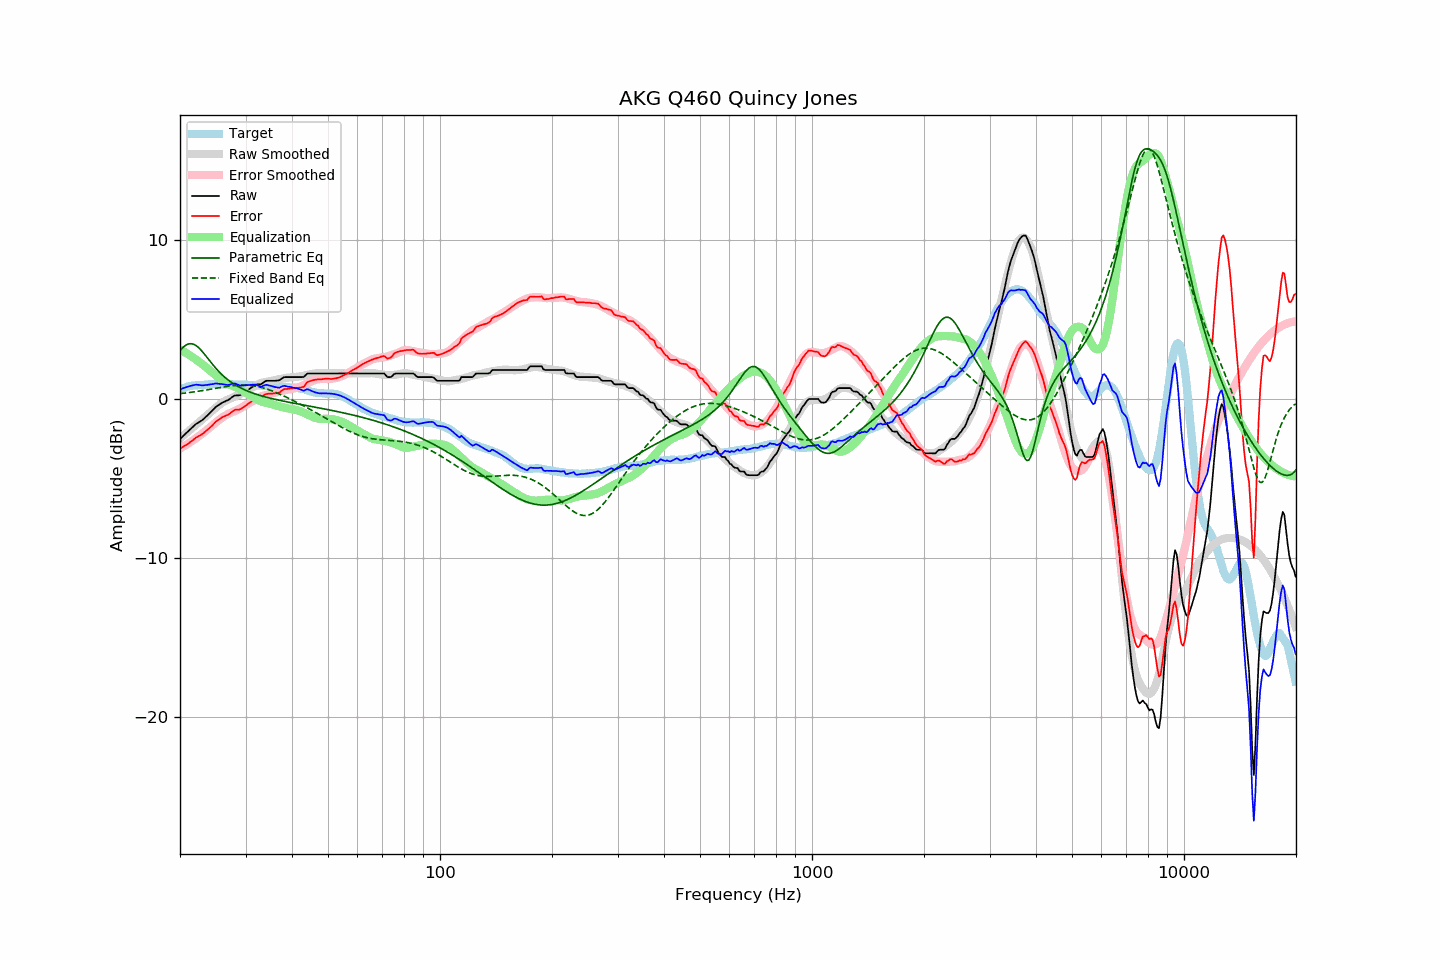

The file beside this chart, header and first rows:
frequency, raw, error, smoothed, error_smoothed, equalization, parametric_eq, fixed_band_eq, equalized_raw, equalized_smoothed, target
20.00, -2.51, -3.12, -2.48, -3.11, 3.11, 3.04, 0.33, 0.60, 0.63, 0.61
20.20, -2.42, -3.07, -2.40, -3.06, 3.06, 3.15, 0.34, 0.64, 0.66, 0.65
20.40, -2.32, -3.00, -2.31, -3.00, 3.00, 3.25, 0.35, 0.68, 0.69, 0.68
20.61, -2.23, -2.94, -2.22, -2.94, 2.94, 3.33, 0.37, 0.70, 0.71, 0.71
20.81, -2.13, -2.88, -2.14, -2.87, 2.87, 3.39, 0.38, 0.74, 0.74, 0.75
21.02, -2.04, -2.83, -2.05, -2.81, 2.81, 3.44, 0.39, 0.77, 0.76, 0.79
21.23, -1.94, -2.74, -1.96, -2.74, 2.74, 3.46, 0.40, 0.80, 0.78, 0.80
21.44, -1.85, -2.67, -1.88, -2.68, 2.68, 3.47, 0.42, 0.83, 0.80, 0.82
21.66, -1.75, -2.59, -1.79, -2.61, 2.61, 3.45, 0.43, 0.86, 0.82, 0.84
21.87, -1.66, -2.51, -1.70, -2.54, 2.54, 3.41, 0.45, 0.88, 0.84, 0.85
22.09, -1.57, -2.43, -1.62, -2.47, 2.47, 3.35, 0.46, 0.90, 0.85, 0.86
22.31, -1.51, -2.37, -1.53, -2.40, 2.40, 3.27, 0.48, 0.89, 0.87, 0.86
22.54, -1.45, -2.32, -1.45, -2.32, 2.32, 3.18, 0.49, 0.87, 0.88, 0.87
22.76, -1.39, -2.27, -1.36, -2.25, 2.25, 3.07, 0.51, 0.86, 0.89, 0.88
22.99, -1.32, -2.20, -1.28, -2.17, 2.17, 2.96, 0.52, 0.85, 0.89, 0.88
23.22, -1.23, -2.12, -1.19, -2.09, 2.09, 2.84, 0.54, 0.86, 0.90, 0.89
23.45, -1.13, -2.03, -1.10, -2.01, 2.01, 2.71, 0.56, 0.88, 0.90, 0.90
23.69, -1.04, -1.95, -1.01, -1.92, 1.92, 2.58, 0.57, 0.88, 0.91, 0.91
23.92, -0.94, -1.86, -0.92, -1.84, 1.84, 2.45, 0.59, 0.90, 0.91, 0.92
24.16, -0.84, -1.77, -0.83, -1.75, 1.75, 2.33, 0.61, 0.91, 0.92, 0.93
24.40, -0.74, -1.68, -0.74, -1.67, 1.67, 2.20, 0.63, 0.93, 0.92, 0.94
24.65, -0.64, -1.57, -0.66, -1.58, 1.58, 2.08, 0.64, 0.94, 0.92, 0.93
24.89, -0.53, -1.46, -0.57, -1.50, 1.50, 1.96, 0.66, 0.97, 0.93, 0.93
25.14, -0.45, -1.38, -0.49, -1.42, 1.42, 1.85, 0.68, 0.97, 0.93, 0.93
25.39, -0.39, -1.32, -0.41, -1.34, 1.34, 1.74, 0.70, 0.95, 0.93, 0.93
25.65, -0.32, -1.25, -0.33, -1.26, 1.26, 1.63, 0.72, 0.94, 0.93, 0.93
25.91, -0.25, -1.16, -0.26, -1.19, 1.19, 1.53, 0.73, 0.94, 0.93, 0.91
26.16, -0.20, -1.12, -0.19, -1.12, 1.12, 1.44, 0.75, 0.92, 0.92, 0.92
26.43, -0.16, -1.08, -0.13, -1.05, 1.05, 1.35, 0.77, 0.89, 0.92, 0.92
26.69, -0.11, -1.03, -0.08, -1.00, 1.00, 1.26, 0.78, 0.89, 0.92, 0.92
26.96, -0.07, -0.99, -0.03, -0.95, 0.95, 1.18, 0.80, 0.88, 0.91, 0.92
27.23, -0.00, -0.92, 0.01, -0.90, 0.90, 1.11, 0.81, 0.90, 0.91, 0.92
27.50, 0.08, -0.84, 0.06, -0.85, 0.85, 1.04, 0.82, 0.93, 0.91, 0.92
27.77, 0.15, -0.76, 0.10, -0.81, 0.81, 0.97, 0.83, 0.96, 0.91, 0.91
28.05, 0.21, -0.70, 0.14, -0.77, 0.77, 0.90, 0.84, 0.98, 0.91, 0.91
28.33, 0.22, -0.67, 0.19, -0.72, 0.72, 0.84, 0.85, 0.94, 0.90, 0.89
28.62, 0.22, -0.68, 0.23, -0.67, 0.67, 0.78, 0.86, 0.89, 0.90, 0.90
28.90, 0.23, -0.67, 0.28, -0.62, 0.62, 0.73, 0.87, 0.85, 0.90, 0.90
29.19, 0.27, -0.62, 0.33, -0.56, 0.56, 0.68, 0.87, 0.83, 0.90, 0.89
29.48, 0.34, -0.56, 0.39, -0.50, 0.50, 0.63, 0.87, 0.84, 0.89, 0.90
29.78, 0.41, -0.49, 0.45, -0.44, 0.44, 0.58, 0.87, 0.85, 0.89, 0.90
30.08, 0.48, -0.42, 0.50, -0.38, 0.38, 0.54, 0.87, 0.86, 0.88, 0.90
30.38, 0.54, -0.34, 0.55, -0.33, 0.33, 0.49, 0.86, 0.87, 0.88, 0.88
30.68, 0.61, -0.27, 0.60, -0.27, 0.27, 0.45, 0.86, 0.88, 0.87, 0.88
30.99, 0.68, -0.19, 0.66, -0.21, 0.21, 0.41, 0.85, 0.89, 0.87, 0.87
31.30, 0.75, -0.12, 0.72, -0.15, 0.15, 0.38, 0.83, 0.90, 0.87, 0.87
31.61, 0.82, -0.05, 0.78, -0.08, 0.08, 0.34, 0.82, 0.90, 0.86, 0.87
31.93, 0.89, 0.04, 0.84, -0.02, 0.02, 0.31, 0.80, 0.91, 0.86, 0.85
32.24, 0.91, 0.07, 0.89, 0.04, -0.04, 0.27, 0.78, 0.87, 0.85, 0.84
32.57, 0.91, 0.07, 0.94, 0.09, -0.09, 0.24, 0.76, 0.82, 0.85, 0.84
32.89, 0.91, 0.07, 0.98, 0.14, -0.14, 0.21, 0.74, 0.77, 0.84, 0.84
33.22, 0.96, 0.12, 1.01, 0.18, -0.18, 0.18, 0.71, 0.78, 0.83, 0.84
33.55, 1.04, 0.21, 1.04, 0.21, -0.21, 0.15, 0.68, 0.83, 0.83, 0.83
33.89, 1.11, 0.28, 1.06, 0.23, -0.23, 0.13, 0.65, 0.88, 0.83, 0.83
34.23, 1.14, 0.31, 1.08, 0.26, -0.26, 0.10, 0.62, 0.88, 0.82, 0.83
34.57, 1.14, 0.32, 1.10, 0.28, -0.28, 0.07, 0.59, 0.86, 0.82, 0.82
34.92, 1.14, 0.33, 1.12, 0.31, -0.31, 0.05, 0.55, 0.83, 0.81, 0.81
35.27, 1.14, 0.33, 1.14, 0.33, -0.33, 0.02, 0.51, 0.81, 0.80, 0.81
35.62, 1.14, 0.34, 1.16, 0.36, -0.36, -0.00, 0.47, 0.78, 0.80, 0.80
35.97, 1.14, 0.35, 1.19, 0.39, -0.39, -0.02, 0.43, 0.75, 0.79, 0.79
... 635 more rows
